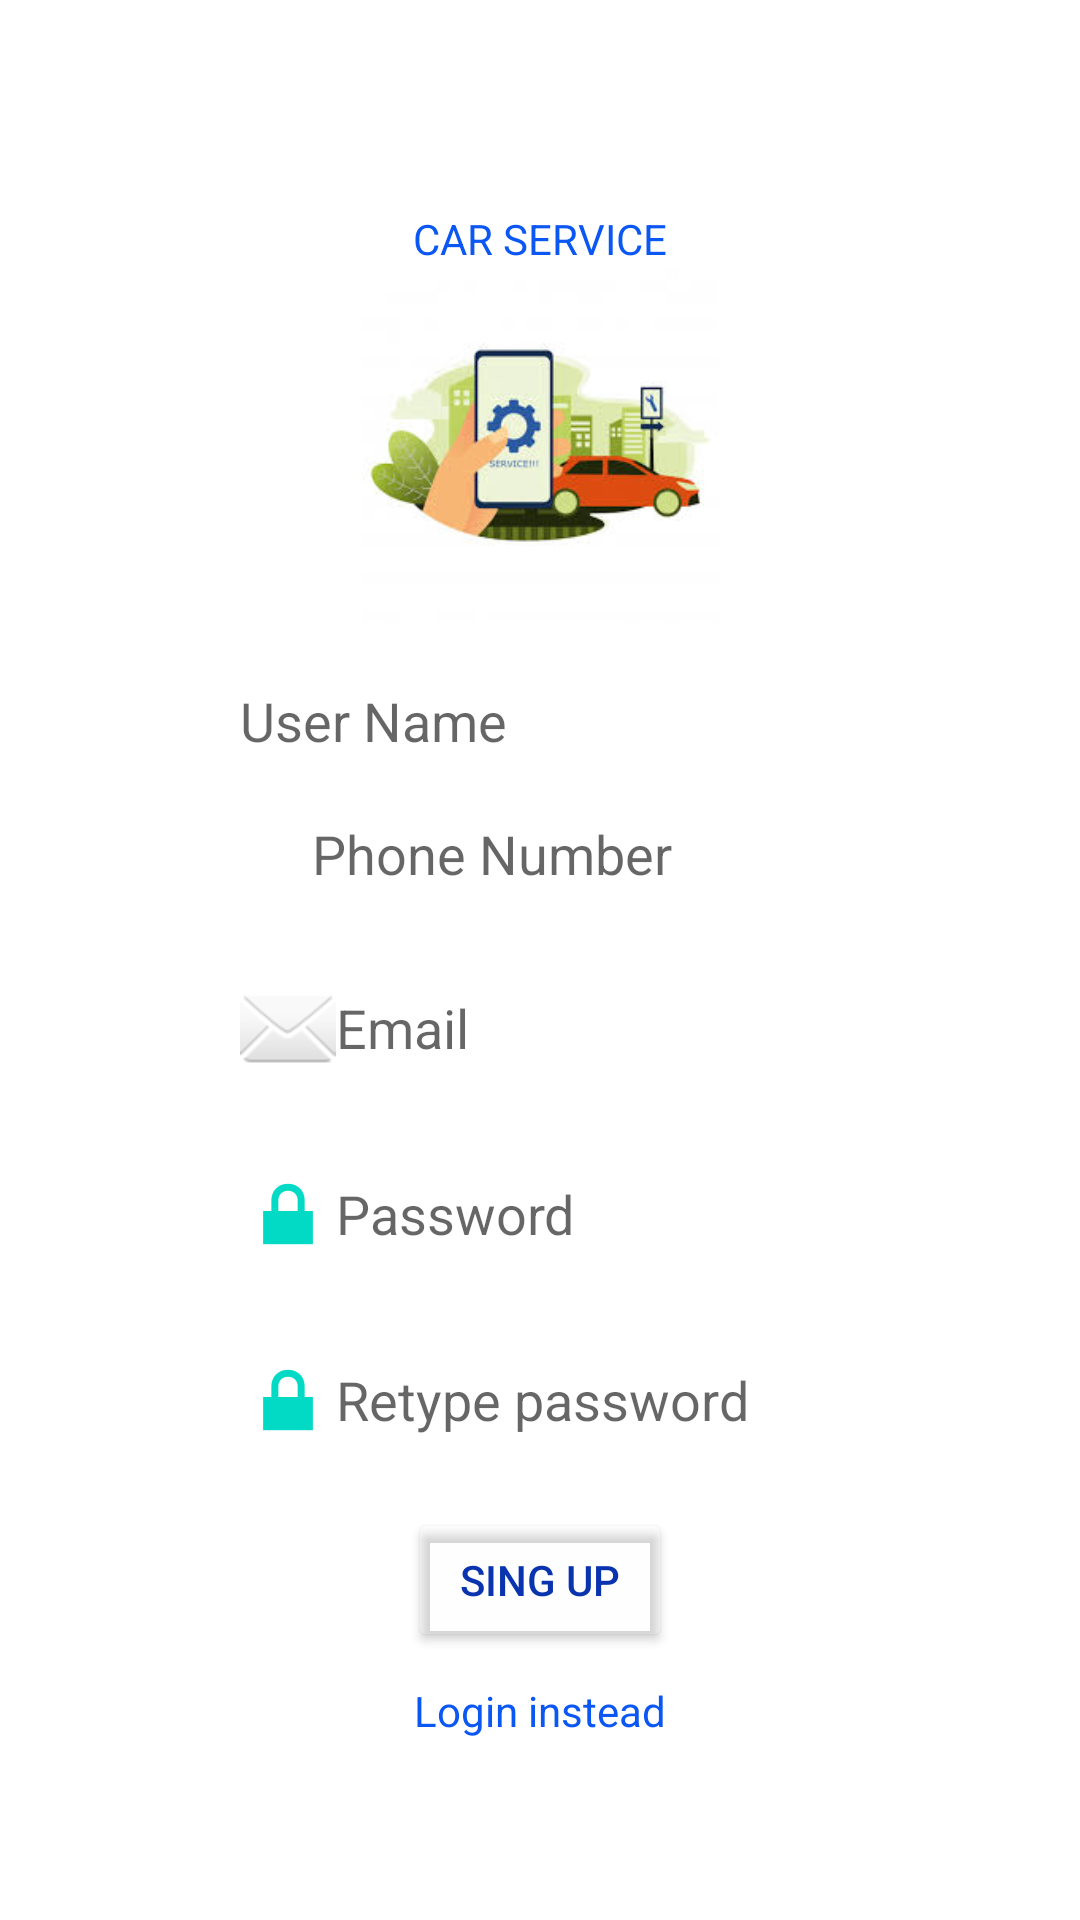

Layout XML and referenced resources for this Android screen:
<!-- AndroidManifest.xml: application theme Theme.CarService -->
<!-- res/layout/activity_register.xml -->
<?xml version="1.0" encoding="utf-8"?>
<RelativeLayout
        xmlns:android="http://schemas.android.com/apk/res/android"
        xmlns:tools="http://schemas.android.com/tools"
        xmlns:app="http://schemas.android.com/apk/res-auto"
        android:layout_width="match_parent"
        android:padding="10dp"
        android:layout_height="match_parent"
        tools:context=".newUser">


    <LinearLayout
            android:id="@+id/log"
            android:layout_width="match_parent"
            android:layout_height="wrap_content"
            android:orientation="vertical"
            android:layout_marginTop="50dp"
    >

        <TextView android:layout_width="wrap_content"
                  android:layout_height="wrap_content"
                  android:text="CAR SERVICE"
                  android:textFontWeight="30"
                  android:textColor="#0B57F3"
                  android:layout_gravity="center"
                  android:textStyle="bold"
                  android:layout_marginTop="10dp"
        ></TextView>

        <ImageView
                android:layout_width="148dp"
                android:layout_height="119dp"
                app:srcCompat="@drawable/car"
                android:layout_gravity="center"
                android:id="@+id/imageView"/>

        <EditText
                android:id="@+id/name"
                android:layout_width="200dp"
                android:layout_height="wrap_content"
                android:hint="User Name"
                android:inputType="text"
                android:layout_gravity="center"
                android:layout_marginTop="20dp"
                android:background="@drawable/shapes"
                android:drawableLeft="@drawable/user"

        ></EditText>
        <EditText
            android:id="@+id/phoneNumber"
            android:layout_width="200dp"
            android:layout_height="wrap_content"
            android:hint="Phone Number"
            android:inputType="phone"
            android:layout_gravity="center"
            android:layout_marginTop="20dp"
            android:background="@drawable/shapes"
            android:drawableLeft="@android:drawable/stat_sys_phone_call"

            ></EditText>
        <EditText
                android:id="@+id/email"
                android:layout_width="200dp"
                android:layout_height="wrap_content"
                android:hint="Email"
                android:inputType="textEmailAddress"
                android:layout_gravity="center"
                 android:drawableStart="@android:drawable/ic_dialog_email"
                android:layout_marginTop="30dp"
                android:background="@drawable/shapes"

            android:drawableLeft="@android:drawable/ic_dialog_email"></EditText>

        <EditText
                android:id="@+id/pass"
                android:layout_width="200dp"
                android:layout_height="wrap_content"
                android:hint="Password"
                android:inputType="textPassword"
                android:layout_gravity="center"
                 android:background="@drawable/shapes"
                android:layout_marginTop="30dp"
                 android:drawableStart="@android:drawable/ic_lock_lock"


            android:drawableLeft="@android:drawable/ic_lock_lock"></EditText>
        <EditText
                android:id="@+id/rePass"
                android:layout_width="200dp"
                android:layout_height="wrap_content"
                android:hint="Retype password"
                android:inputType="textPassword"
                android:layout_gravity="center"
                android:layout_marginTop="30dp"
            android:background="@drawable/shapes"
            android:drawableStart="@android:drawable/ic_lock_lock"


            android:drawableLeft="@android:drawable/ic_lock_lock"></EditText>



        <Button android:id="@+id/create"
                android:layout_width="wrap_content"
                android:layout_height="wrap_content"
                android:text="sing up"
                android:layout_gravity="center"
                android:layout_marginTop="20dp"
                android:textColor="#0A34AF"
                android:backgroundTint="#27F6F5F5"

        ></Button>





        <TextView
                android:id="@+id/loginstead"
                android:layout_width="wrap_content"
                  android:layout_height="wrap_content"
                  android:text="Login instead"
                  android:textColor="#0B57F3"
                  android:layout_gravity="center"
                  android:layout_marginTop="10dp"
                android:onClick="logInstead"
        ></TextView>



    </LinearLayout>

</RelativeLayout>
<!-- resources referenced by this layout -->
<resources>
  <!-- drawable car: jpg bitmap (drawable, 7501 bytes) -->
  <!-- drawable shapes (drawable) -->
  <?xml version="1.0" encoding="utf-8"?>
  <selector xmlns:android="http://schemas.android.com/apk/res/android">
  
      <item android:state_focused="true" android:state_enabled="true">
          <shape
              android:shape="rectangle">
              <solid android:color="@color/white"></solid>
              <corners android:radius="10dp"></corners>
              <stroke android:color="@color/maroon"></stroke>
          </shape>
      </item>
  
      <item android:state_focused="true" android:state_enabled="true">
          <shape
              android:shape="rectangle">
              <solid android:color="@color/white"></solid>
              <corners android:radius="10dp"></corners>
              <stroke android:color="@color/concrete"></stroke>
          </shape>
      </item>
  </selector>
  <style name="Theme.CarService" parent="Theme.MaterialComponents.DayNight.NoActionBar">
          
          <item name="colorPrimary">#402430</item>
          <item name="colorPrimaryVariant">@color/maroon</item>
          <item name="colorOnPrimary">@color/white</item>
          
          <item name="colorSecondary">@color/teal_200</item>
          <item name="colorSecondaryVariant">@color/teal_700</item>
          <item name="colorOnSecondary">@color/black</item>
          
          <item name="android:statusBarColor" tools:targetApi="l">?attr/colorPrimaryVariant</item>
          
      </style>
  <color name="white">#FFFFFFFF</color>
  <color name="maroon">#402430</color>
  <color name="concrete">#F2F2F2</color>
  <color name="teal_200">#FF03DAC5</color>
  <color name="teal_700">#FF018786</color>
  <color name="black">#FF000000</color>
</resources>
